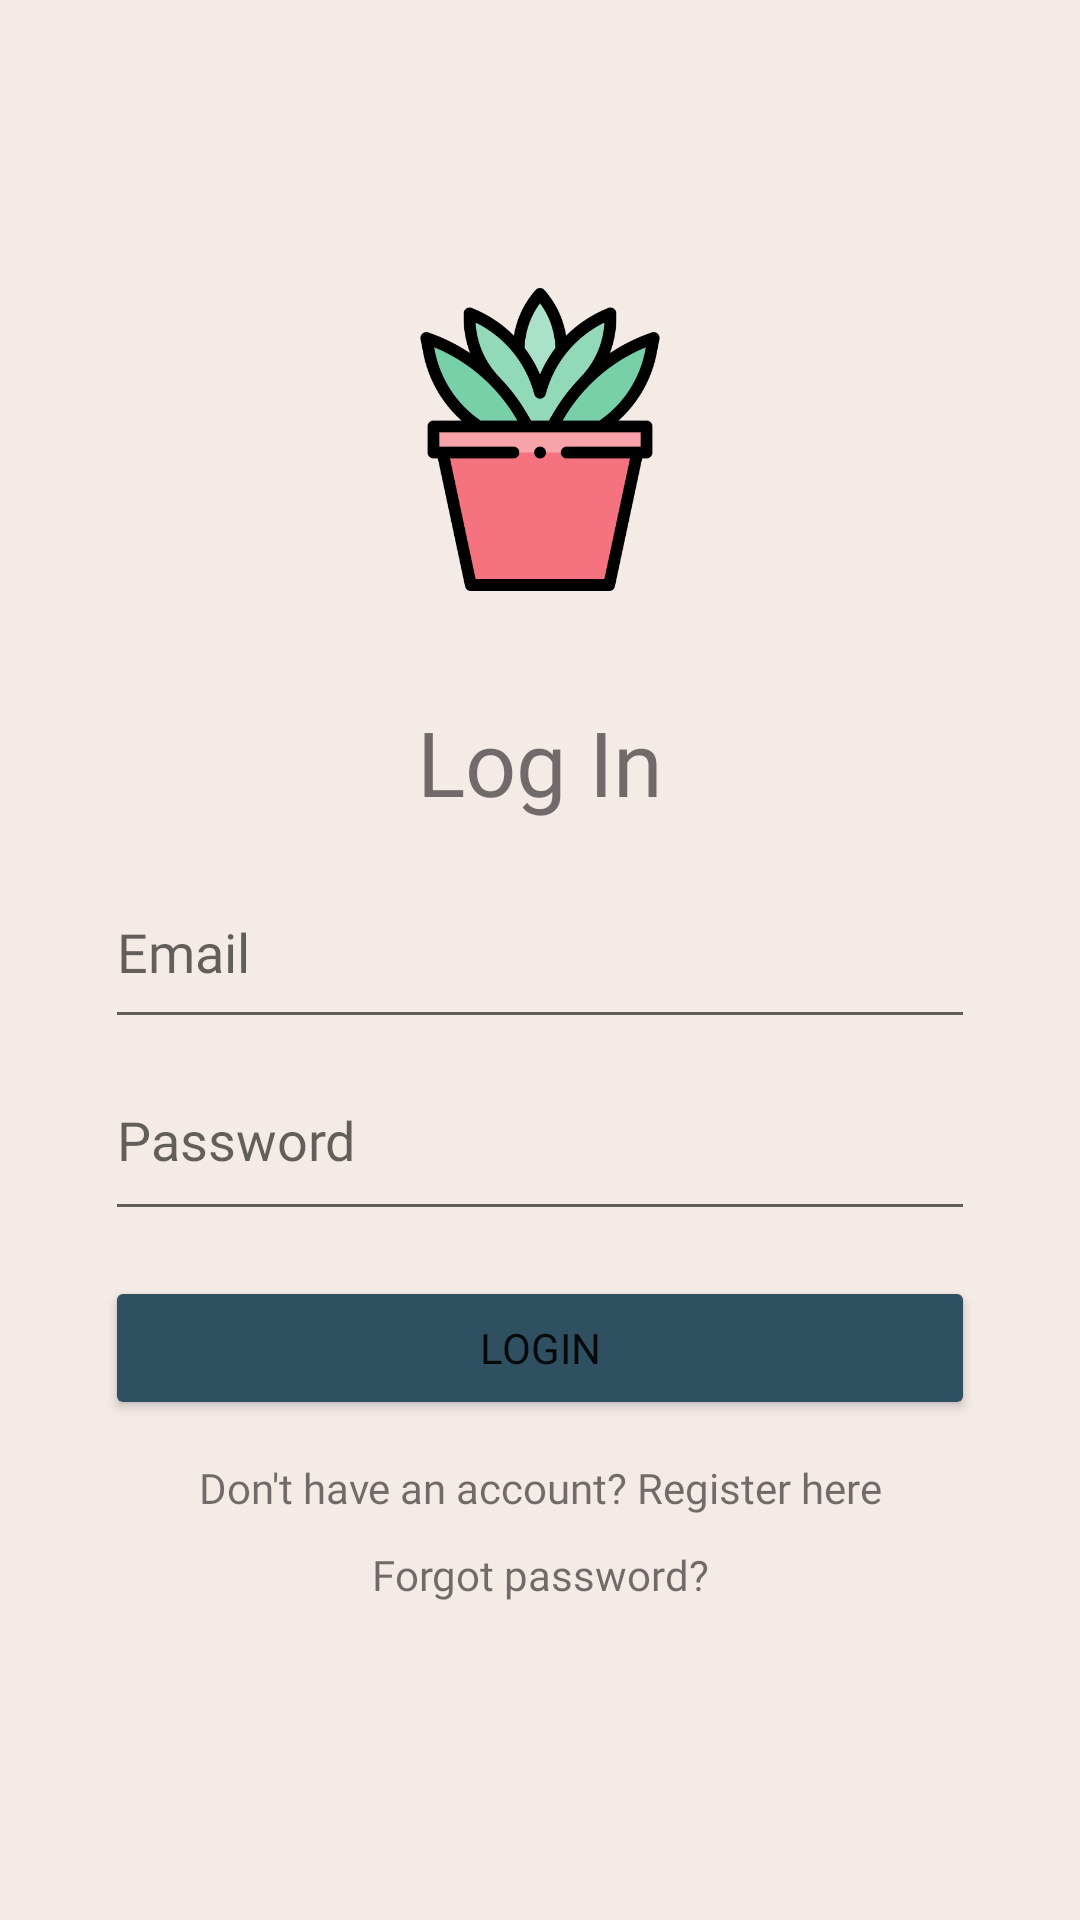

Produce the Android XML layout that renders to this screen, including the resource entries it uses.
<!-- AndroidManifest.xml: application theme AppTheme -->
<!-- res/layout/activity_login.xml -->
<?xml version="1.0" encoding="utf-8"?>
<androidx.constraintlayout.widget.ConstraintLayout xmlns:android="http://schemas.android.com/apk/res/android"
    xmlns:app="http://schemas.android.com/apk/res-auto"
    xmlns:tools="http://schemas.android.com/tools"
    android:layout_width="match_parent"
    android:layout_height="match_parent"
    android:background="@drawable/background"
    tools:context=".LoginActivity">


    <ImageView
        android:id="@+id/imageView3"
        android:layout_width="110dp"
        android:layout_height="101dp"
        android:layout_marginTop="96dp"
        app:layout_constraintEnd_toEndOf="parent"
        app:layout_constraintStart_toStartOf="parent"
        app:layout_constraintTop_toTopOf="parent"
        app:srcCompat="@drawable/logo" />

    <TextView
        android:id="@+id/textLogIn"
        android:layout_width="wrap_content"
        android:layout_height="wrap_content"
        android:layout_marginTop="28dp"
        android:fontFamily="@font/karla_bold"
        android:text="Log In"
        android:textSize="30sp"
        app:layout_constraintBottom_toBottomOf="parent"
        app:layout_constraintEnd_toEndOf="parent"
        app:layout_constraintStart_toStartOf="parent"
        app:layout_constraintTop_toBottomOf="@+id/imageView3"
        app:layout_constraintVertical_bias="0.023" />

    <LinearLayout
        android:layout_width="290dp"
        android:layout_height="253dp"
        android:layout_marginBottom="88dp"
        android:orientation="vertical"
        app:layout_constraintBottom_toBottomOf="parent"
        app:layout_constraintEnd_toEndOf="parent"
        app:layout_constraintStart_toStartOf="parent"
        app:layout_constraintTop_toBottomOf="@+id/textLogIn"
        app:layout_constraintVertical_bias="0.449">

        <EditText
            android:id="@+id/editTextEmail"
            android:layout_width="match_parent"
            android:layout_height="61dp"
            android:ems="10"
            android:fontFamily="@font/karla"
            android:hint="Email"
            android:inputType="textEmailAddress" />

        <EditText
            android:id="@+id/editTextPassword"
            android:layout_width="match_parent"
            android:layout_height="64dp"
            android:ems="10"
            android:fontFamily="@font/karla"
            android:hint="Password"
            android:inputType="textPassword" />

        <Space
            android:layout_width="match_parent"
            android:layout_height="15dp" />

        <Button
            android:id="@+id/loginBtn"
            android:layout_width="match_parent"
            android:layout_height="wrap_content"
            android:fontFamily="@font/karla_bold"
            android:text="LOGIN"
            app:backgroundTint="#2F5061" />

        <Space
            android:layout_width="match_parent"
            android:layout_height="13dp" />

        <TextView
            android:id="@+id/textSignUp"
            android:layout_width="match_parent"
            android:layout_height="wrap_content"
            android:fontFamily="@font/karla"
            android:gravity="center"
            android:text="Don't have an account? Register here" />

        <Space
            android:layout_width="match_parent"
            android:layout_height="10dp" />

        <TextView
            android:id="@+id/textForgot"
            android:layout_width="match_parent"
            android:layout_height="wrap_content"
            android:fontFamily="@font/karla"
            android:gravity="center"
            android:text="Forgot password?" />

    </LinearLayout>
</androidx.constraintlayout.widget.ConstraintLayout>
<!-- resources referenced by this layout -->
<resources>
  <!-- drawable background: png bitmap (drawable-v24, 120 bytes) -->
  <!-- drawable logo: png bitmap (drawable-v24, 27505 bytes) -->
  <style name="AppTheme" parent="Theme.AppCompat.Light.NoActionBar">
          
          <item name="colorPrimary">@color/purple_500</item>
          <item name="colorPrimaryDark">@color/purple_200</item>
          <item name="colorAccent">@color/purple_700</item>
      </style>
  <color name="purple_500">#FF6200EE</color>
  <color name="purple_200">#FFBB86FC</color>
  <color name="purple_700">#FF3700B3</color>
</resources>
